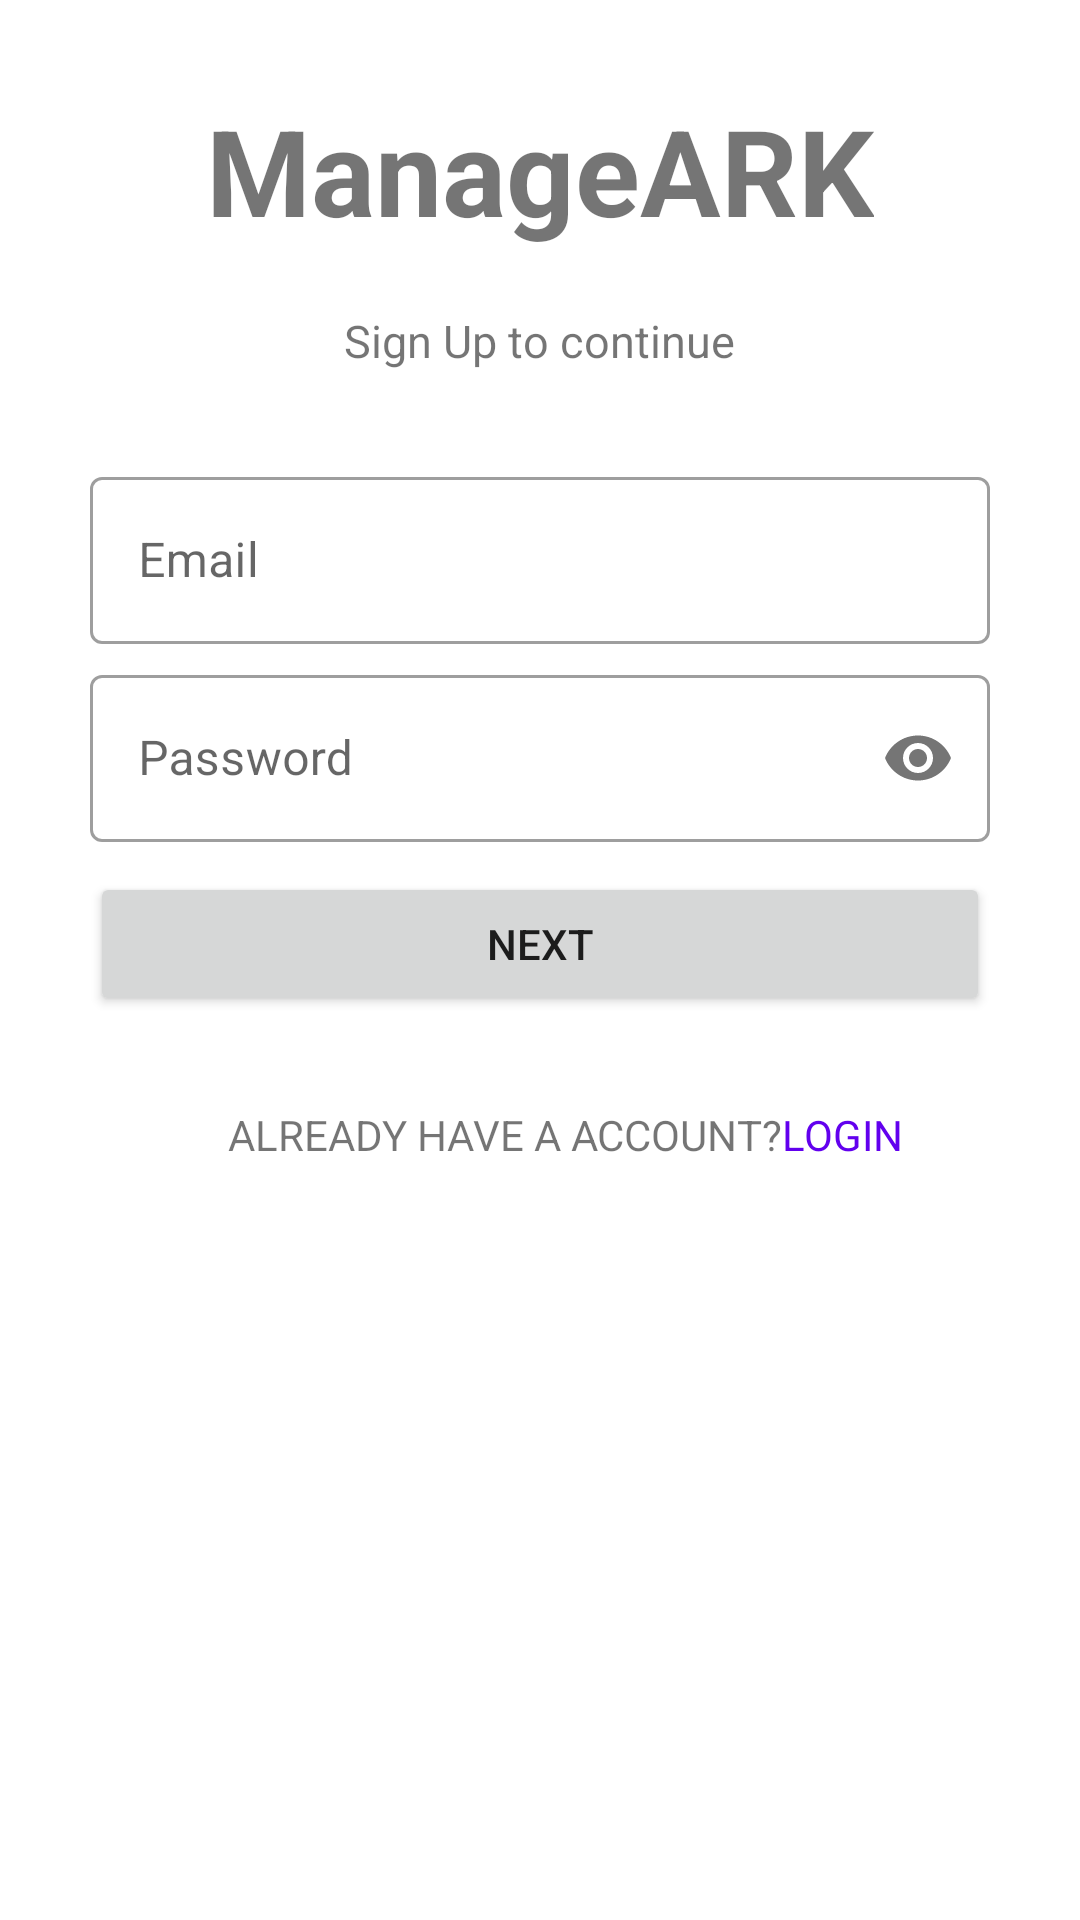

Android layout source for this screen:
<!-- AndroidManifest.xml: application theme Theme.ManageArk -->
<!-- res/layout/activity_register.xml -->
<?xml version="1.0" encoding="utf-8"?>
<LinearLayout xmlns:android="http://schemas.android.com/apk/res/android"
    xmlns:app="http://schemas.android.com/apk/res-auto"
    xmlns:tools="http://schemas.android.com/tools"
    android:layout_width="match_parent"
    android:layout_height="match_parent"
    tools:context=".register"
    android:orientation="vertical"
    android:layout_gravity="center">

    <TextView
        android:layout_width="wrap_content"
        android:layout_height="wrap_content"
        android:text="ManageARK"
        android:layout_gravity="center"
        android:textSize="40dp"
        android:layout_marginTop="30dp"
        android:textStyle="bold"
        />
    <TextView
        android:id="@+id/textView"
        android:layout_width="wrap_content"
        android:layout_height="wrap_content"
        android:layout_marginTop="20dp"
        android:text="Sign Up to continue"
        android:layout_gravity="center"
        android:textAlignment="center"
        android:textSize="15dp" />

    <com.google.android.material.textfield.TextInputLayout
        android:id="@+id/signup_email_TextInputLayout"
        style="@style/Widget.MaterialComponents.TextInputLayout.OutlinedBox"
        android:layout_width="match_parent"
        android:layout_height="wrap_content"
        android:layout_marginStart="30dp"
        android:layout_marginLeft="50dp"
        android:layout_marginTop="30dp"
        android:layout_marginEnd="30dp"
        android:layout_marginRight="50dp"
        android:hint="Email">

        <com.google.android.material.textfield.TextInputEditText
            android:id="@+id/signup_email_EditText"
            android:layout_width="match_parent"
            android:layout_height="wrap_content"
            android:inputType="textEmailAddress"
            android:maxLines="1" />

    </com.google.android.material.textfield.TextInputLayout>

    <com.google.android.material.textfield.TextInputLayout
        android:id="@+id/signup_password_TextInputLayout"
        style="@style/Widget.MaterialComponents.TextInputLayout.OutlinedBox"
        android:layout_width="match_parent"
        android:layout_height="wrap_content"
        android:hint="Password"
        android:layout_marginTop="5dp"
        android:layout_marginStart="30dp"
        android:layout_marginEnd="30dp"
        app:passwordToggleEnabled="true">

        <com.google.android.material.textfield.TextInputEditText
            android:id="@+id/signup_password_EditText"
            android:layout_width="match_parent"
            android:layout_height="wrap_content"
            android:inputType="textPassword"
            android:maxLines="1"
            android:maxLength="20"
            />
    </com.google.android.material.textfield.TextInputLayout>

    <Button
        android:id="@+id/user_next_bt"
        android:layout_width="match_parent"
        android:layout_height="wrap_content"
        android:text="Next"
        android:layout_marginStart="30dp"
        android:layout_marginTop="10dp"
        android:layout_marginEnd="30dp"
        app:layout_constraintTop_toBottomOf="@+id/user_password_TextInputLayout">
    </Button>
<LinearLayout
    android:layout_width="wrap_content"
    android:layout_height="wrap_content"
    android:orientation="horizontal">
    <TextView
        android:id="@+id/textView4"
        android:layout_width="wrap_content"
        android:layout_height="wrap_content"
        android:layout_marginStart="76dp"
        android:layout_marginLeft="76dp"
        android:layout_marginRight="2dp"
        android:layout_marginTop="30dp"
        android:text="ALREADY HAVE A ACCOUNT?"
        app:layout_constraintStart_toStartOf="parent"
        app:layout_constraintTop_toBottomOf="@+id/user_signup_bt" />

    <TextView
        android:id="@+id/txt_login"
        android:layout_width="wrap_content"
        android:layout_height="wrap_content"
        android:layout_marginTop="30dp"
        android:text="LOGIN"
        android:textColor="@color/purple_500"
        />
</LinearLayout>
</LinearLayout>
<!-- resources referenced by this layout -->
<resources>
  <color name="purple_500">#FF6200EE</color>
  <style name="Theme.ManageArk" parent="Theme.MaterialComponents.Light.NoActionBar">
          
          <item name="colorPrimary">@color/purple_500</item>
          <item name="colorPrimaryVariant">@color/purple_700</item>
          <item name="colorOnPrimary">@color/white</item>
          
          <item name="colorSecondary">@color/teal_200</item>
          <item name="colorSecondaryVariant">@color/teal_700</item>
          <item name="colorOnSecondary">@color/black</item>
          
          <item name="android:statusBarColor" tools:targetApi="l">?attr/colorPrimaryVariant</item>
          
      </style>
  <color name="purple_700">#FF3700B3</color>
  <color name="white">#FFFFFFFF</color>
  <color name="teal_200">#FF03DAC5</color>
  <color name="teal_700">#FF018786</color>
  <color name="black">#FF000000</color>
</resources>
